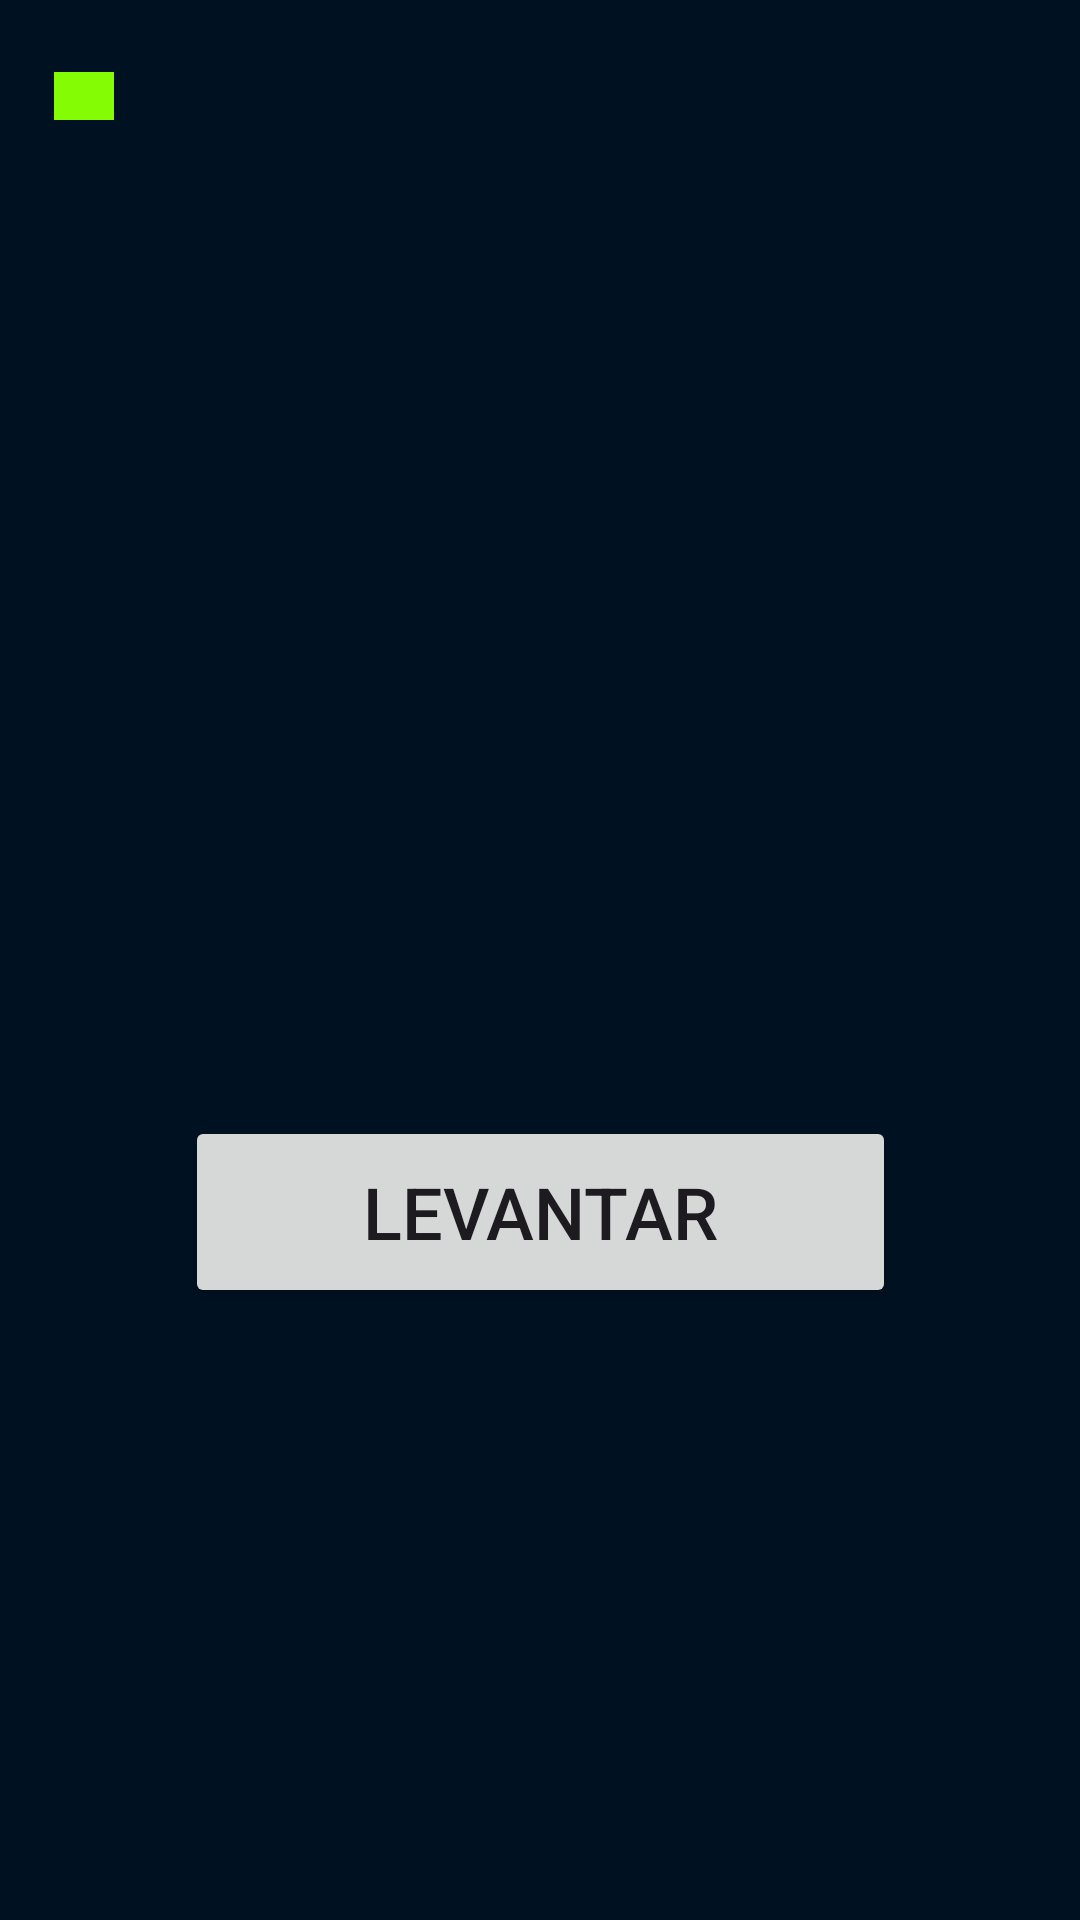

This screen was rendered from an Android layout file. Write that file and the resources it references.
<!-- AndroidManifest.xml: application theme Theme.Kambabike10 -->
<!-- res/layout/activity_lavantar.xml -->
<?xml version="1.0" encoding="utf-8"?>
<androidx.constraintlayout.widget.ConstraintLayout xmlns:android="http://schemas.android.com/apk/res/android"
    xmlns:app="http://schemas.android.com/apk/res-auto"
    xmlns:tools="http://schemas.android.com/tools"
    android:layout_width="match_parent"
    android:layout_height="match_parent"
    android:background="@color/p1"
    tools:context=".Levantar">

    <androidx.appcompat.widget.Toolbar
        android:id="@+id/toolbar"
        android:layout_width="0dp"
        android:layout_height="wrap_content"
        android:background="@color/p1"
        android:minHeight="?attr/actionBarSize"
        android:theme="?attr/actionBarTheme"
        app:layout_constraintEnd_toEndOf="parent"
        app:layout_constraintStart_toStartOf="parent"
        app:layout_constraintTop_toTopOf="parent"
        app:navigationIcon="@drawable/back"/>

    <TextView
        android:id="@+id/Falha"
        android:layout_width="match_parent"
        android:layout_height="60dp"
        app:layout_constraintTop_toBottomOf="@id/toolbar"
        android:text=""
        android:textSize="24sp"
        android:textColor="@color/red"
        />

    <ListView
        android:id="@+id/ListaDocas"
        android:layout_width="match_parent"
        android:layout_height="200dp"
        android:visibility="visible"
        app:layout_constraintTop_toBottomOf="@id/Falha"
        tools:ignore="MissingConstraints"
        tools:layout_editor_absoluteX="-16dp"
        tools:layout_editor_absoluteY="16dp"/>

    <Button
        android:id="@+id/btnAction"
        android:layout_width="237dp"
        android:layout_height="64dp"
        android:layout_marginTop="48dp"
        android:text="Levantar"
        android:textSize="24sp"
        app:layout_constraintEnd_toEndOf="parent"
        app:layout_constraintStart_toStartOf="parent"
        app:layout_constraintTop_toBottomOf="@+id/ListaDocas" />


    <ProgressBar
        android:id="@+id/progressBar_cyclic"
        android:layout_width="wrap_content"
        android:layout_height="wrap_content"
        android:layout_centerHorizontal="true"
        android:layout_centerVertical="true"
        android:minWidth="50dp"
        android:minHeight="50dp"
        android:visibility="invisible"
        app:layout_constraintBottom_toTopOf="@+id/ListaDocas"
        app:layout_constraintEnd_toEndOf="parent"
        app:layout_constraintHorizontal_bias="0.498"
        app:layout_constraintStart_toStartOf="parent"
        app:layout_constraintTop_toTopOf="parent"
        app:layout_constraintVertical_bias="1.0"
        tools:ignore="MissingConstraints" />


</androidx.constraintlayout.widget.ConstraintLayout>
<!-- resources referenced by this layout -->
<resources>
  <color name="p1">#001121</color>
  <color name="red">#F40A5A</color>
  <!-- drawable back (drawable) -->
  <vector android:height="24dp" android:tint="#84FC04"
      android:viewportHeight="24" android:viewportWidth="24"
      android:width="24dp" xmlns:android="http://schemas.android.com/apk/res/android">
      <path android:fillColor="@android:color/white" android:pathData="M2,4h20v16h-20z"/>
  </vector>
  <style name="Theme.Kambabike10" parent="Base.Theme.Kambabike10" />
  <style name="Base.Theme.Kambabike10" parent="Theme.Material3.DayNight.NoActionBar">
          
          
      </style>
</resources>
